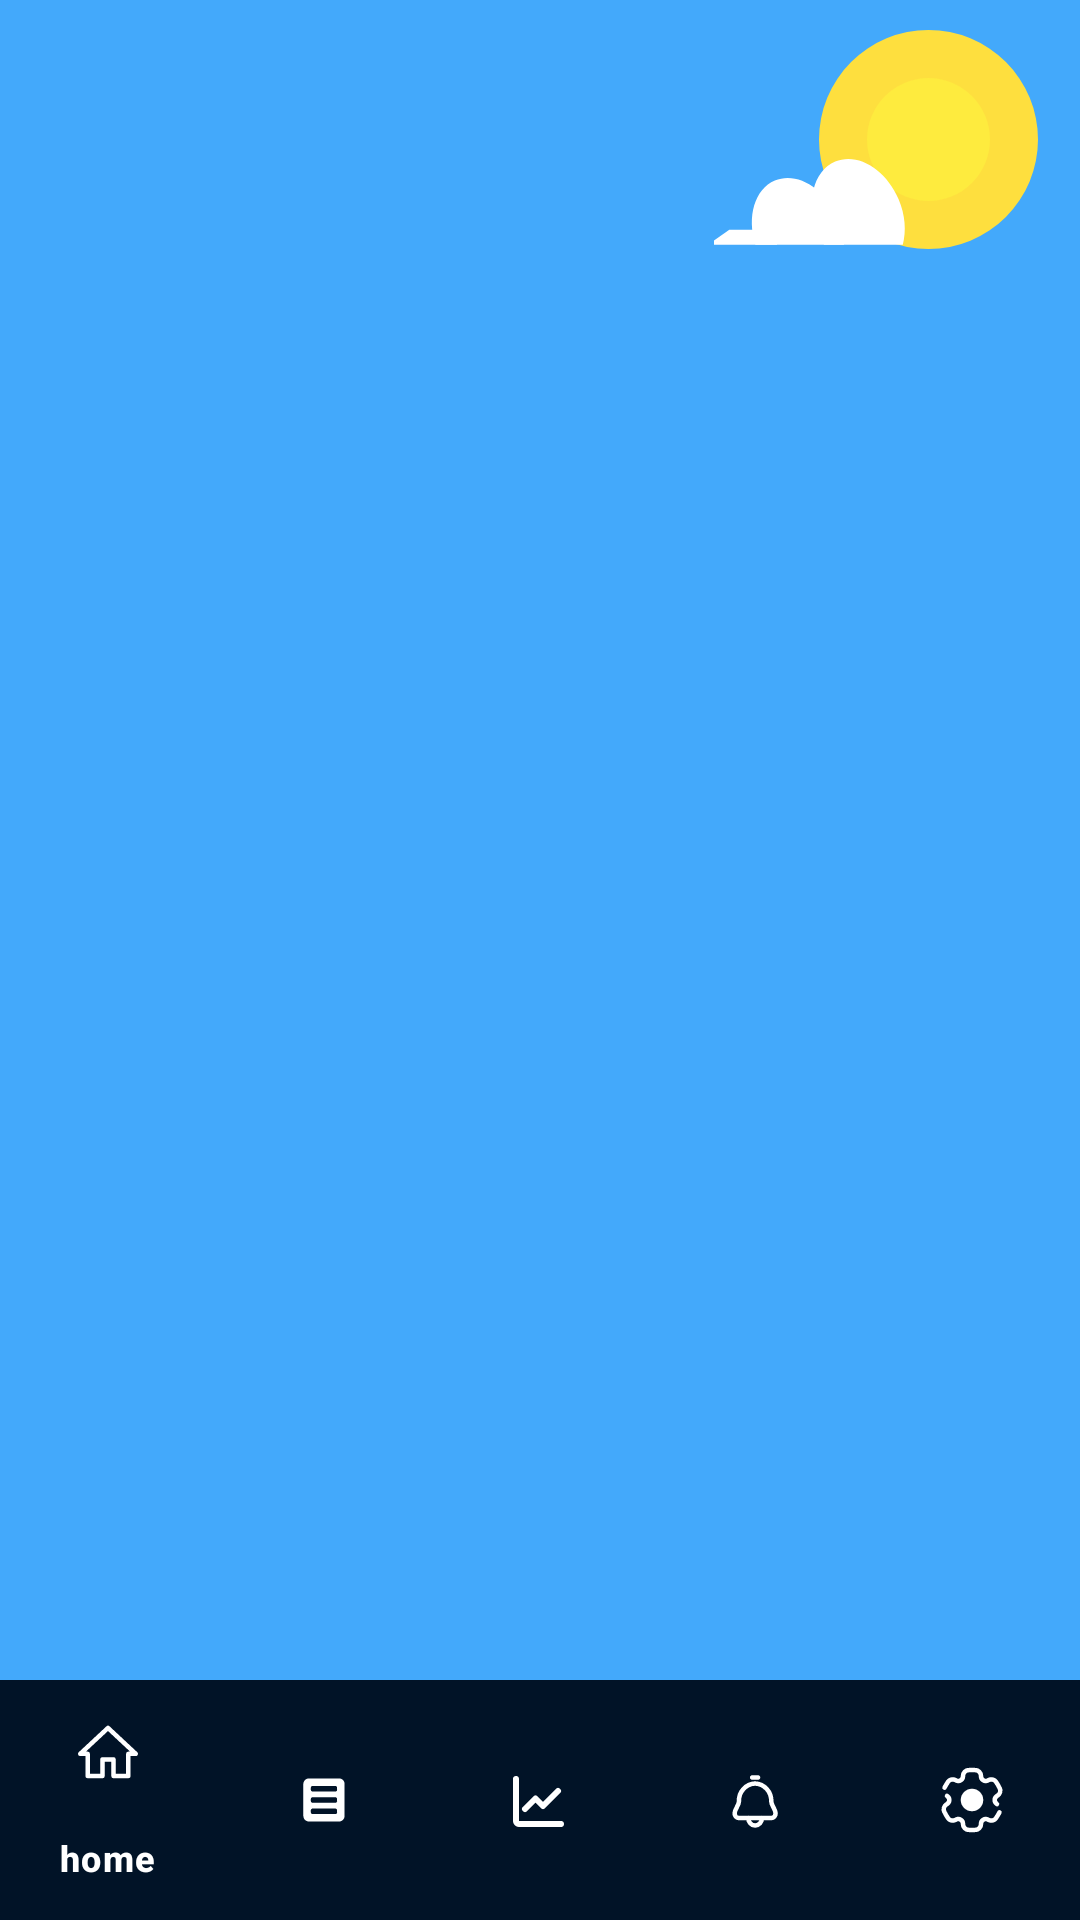

The Android layout XML behind this screen, and the referenced resources:
<!-- AndroidManifest.xml: application theme Theme.Chronolog -->
<!-- res/layout/activity_home_page.xml -->
<?xml version="1.0" encoding="utf-8"?>
<androidx.constraintlayout.widget.ConstraintLayout xmlns:android="http://schemas.android.com/apk/res/android"
    xmlns:app="http://schemas.android.com/apk/res-auto"
    xmlns:tools="http://schemas.android.com/tools"
    android:id="@+id/main"
    android:layout_width="match_parent"
    android:layout_height="match_parent"
    tools:context=".pages.HomePageActivity"
    android:background="#43A9FB"
    android:orientation="vertical">



    <FrameLayout
        android:id="@+id/frameLayout"
        android:layout_width="0dp"
        android:layout_height="0dp"
        app:layout_constraintBottom_toTopOf="@+id/bottomNavigationView"
        app:layout_constraintEnd_toEndOf="parent"
        app:layout_constraintStart_toStartOf="parent"
        app:layout_constraintTop_toTopOf="parent">

        <ImageView
            android:layout_width="wrap_content"
            android:layout_height="wrap_content"
            android:src="@drawable/sun"
            android:layout_gravity="end"
            android:layout_marginTop="10dp"
            android:layout_marginRight="10dp"/>

    </FrameLayout>

    <com.google.android.material.bottomnavigation.BottomNavigationView
        android:id="@+id/bottomNavigationView"
        android:layout_width="0dp"
        android:layout_height="wrap_content"
        app:layout_constraintBottom_toBottomOf="parent"
        app:layout_constraintEnd_toEndOf="parent"
        app:layout_constraintStart_toStartOf="parent"
        android:background="#011327"
        app:menu="@menu/button_nav"
        app:itemIconTint="@color/white"
        app:itemTextColor="@color/white">



    </com.google.android.material.bottomnavigation.BottomNavigationView>

</androidx.constraintlayout.widget.ConstraintLayout>
<!-- resources referenced by this layout -->
<resources>
  <color name="white">#FFFFFFFF</color>
  <!-- drawable sun (drawable) -->
  <vector xmlns:android="http://schemas.android.com/apk/res/android"
      android:width="112dp"
      android:height="81dp"
      android:viewportWidth="112"
      android:viewportHeight="81">
    <path
        android:pathData="M71.5,36.5m-36.5,0a36.5,36.5 0,1 1,73 0a36.5,36.5 0,1 1,-73 0"
        android:fillColor="#FEDF3E"/>
    <path
        android:pathData="M71.5,36.5m-20.5,0a20.5,20.5 0,1 1,41 0a20.5,20.5 0,1 1,-41 0"
        android:fillColor="#FEEB3E"/>
    <path
        android:pathData="M0,70.19V71.55H21V66.55H5.1L0,70.19Z"
        android:fillColor="#ffffff"
        android:fillType="evenOdd"/>
    <path
        android:pathData="M43.33,71.55C43.19,68.71 42.52,65.72 41.28,62.78C37.02,52.71 27.62,47.06 20.28,50.17C13.55,53.02 10.9,62.26 13.81,71.55H43.33Z"
        android:fillColor="#ffffff"
        android:fillType="evenOdd"/>
    <path
        android:pathData="M62.93,71.55C64.13,67.11 63.76,61.68 61.54,56.43C57.28,46.35 47.82,40.73 40.41,43.87C33,47 30.46,57.71 34.72,67.78C35.29,69.12 35.94,70.38 36.68,71.55H62.93Z"
        android:fillColor="#ffffff"
        android:fillType="evenOdd"/>
  </vector>
  <style name="Theme.Chronolog" parent="Base.Theme.Chronolog" />
  <style name="Base.Theme.Chronolog" parent="Theme.Material3.DayNight.NoActionBar">
          
          
      </style>
</resources>
